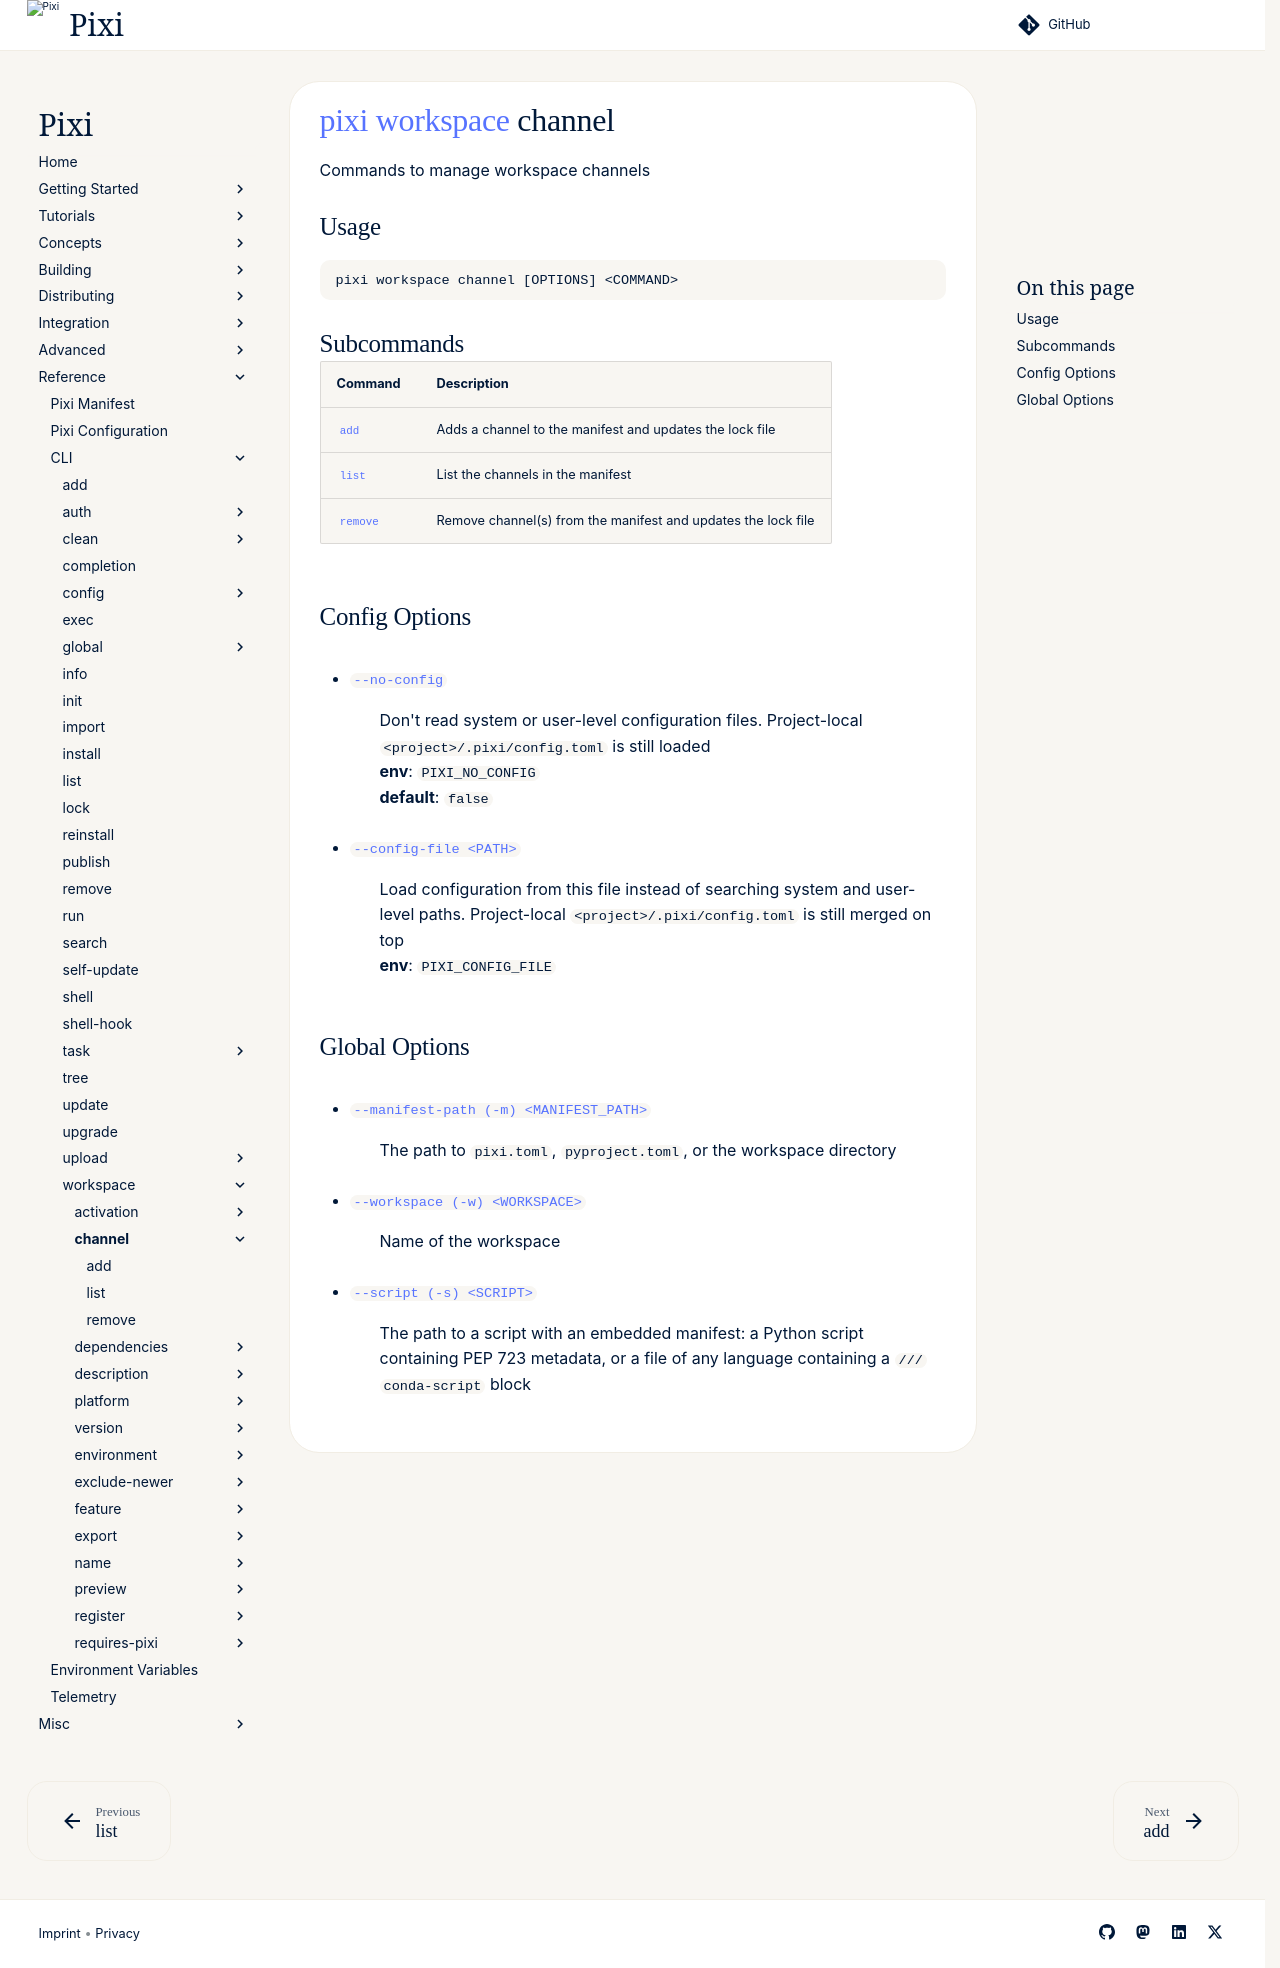

repository: prefix-dev/pixi · page: v0.85.0/reference/cli/pixi/workspace/channel/index.html · generator: sphinx

---
title: pixi workspace channel
---
<!--- This file is autogenerated. Do not edit manually! -->
# [pixi](../../pixi.md) [workspace](../workspace.md) channel

Commands to manage workspace channels

--8<-- "docs/reference/cli/pixi/workspace/channel_extender:description"

## Usage
```
pixi workspace channel [OPTIONS] <COMMAND>
```

## Subcommands
| Command | Description |
|---------|-------------|
| [`add`](channel/add.md) | Adds a channel to the manifest and updates the lock file |
| [`list`](channel/list.md) | List the channels in the manifest |
| [`remove`](channel/remove.md) | Remove channel(s) from the manifest and updates the lock file |


## Config Options
- <a id="arg---no-config" href="#arg---no-config">`--no-config`</a>
:  Don't read system or user-level configuration files. Project-local `<project>/.pixi/config.toml` is still loaded
<br>**env**: `PIXI_NO_CONFIG`
<br>**default**: `false`
- <a id="arg---config-file" href="#arg---config-file">`--config-file <PATH>`</a>
:  Load configuration from this file instead of searching system and user-level paths. Project-local `<project>/.pixi/config.toml` is still merged on top
<br>**env**: `PIXI_CONFIG_FILE`

## Global Options
- <a id="arg---manifest-path" href="#arg---manifest-path">`--manifest-path (-m) <MANIFEST_PATH>`</a>
:  The path to `pixi.toml`, `pyproject.toml`, or the workspace directory
- <a id="arg---workspace" href="#arg---workspace">`--workspace (-w) <WORKSPACE>`</a>
:  Name of the workspace
- <a id="arg---script" href="#arg---script">`--script (-s) <SCRIPT>`</a>
:  The path to a Python script containing PEP 723 metadata

--8<-- "docs/reference/cli/pixi/workspace/channel_extender:example"
